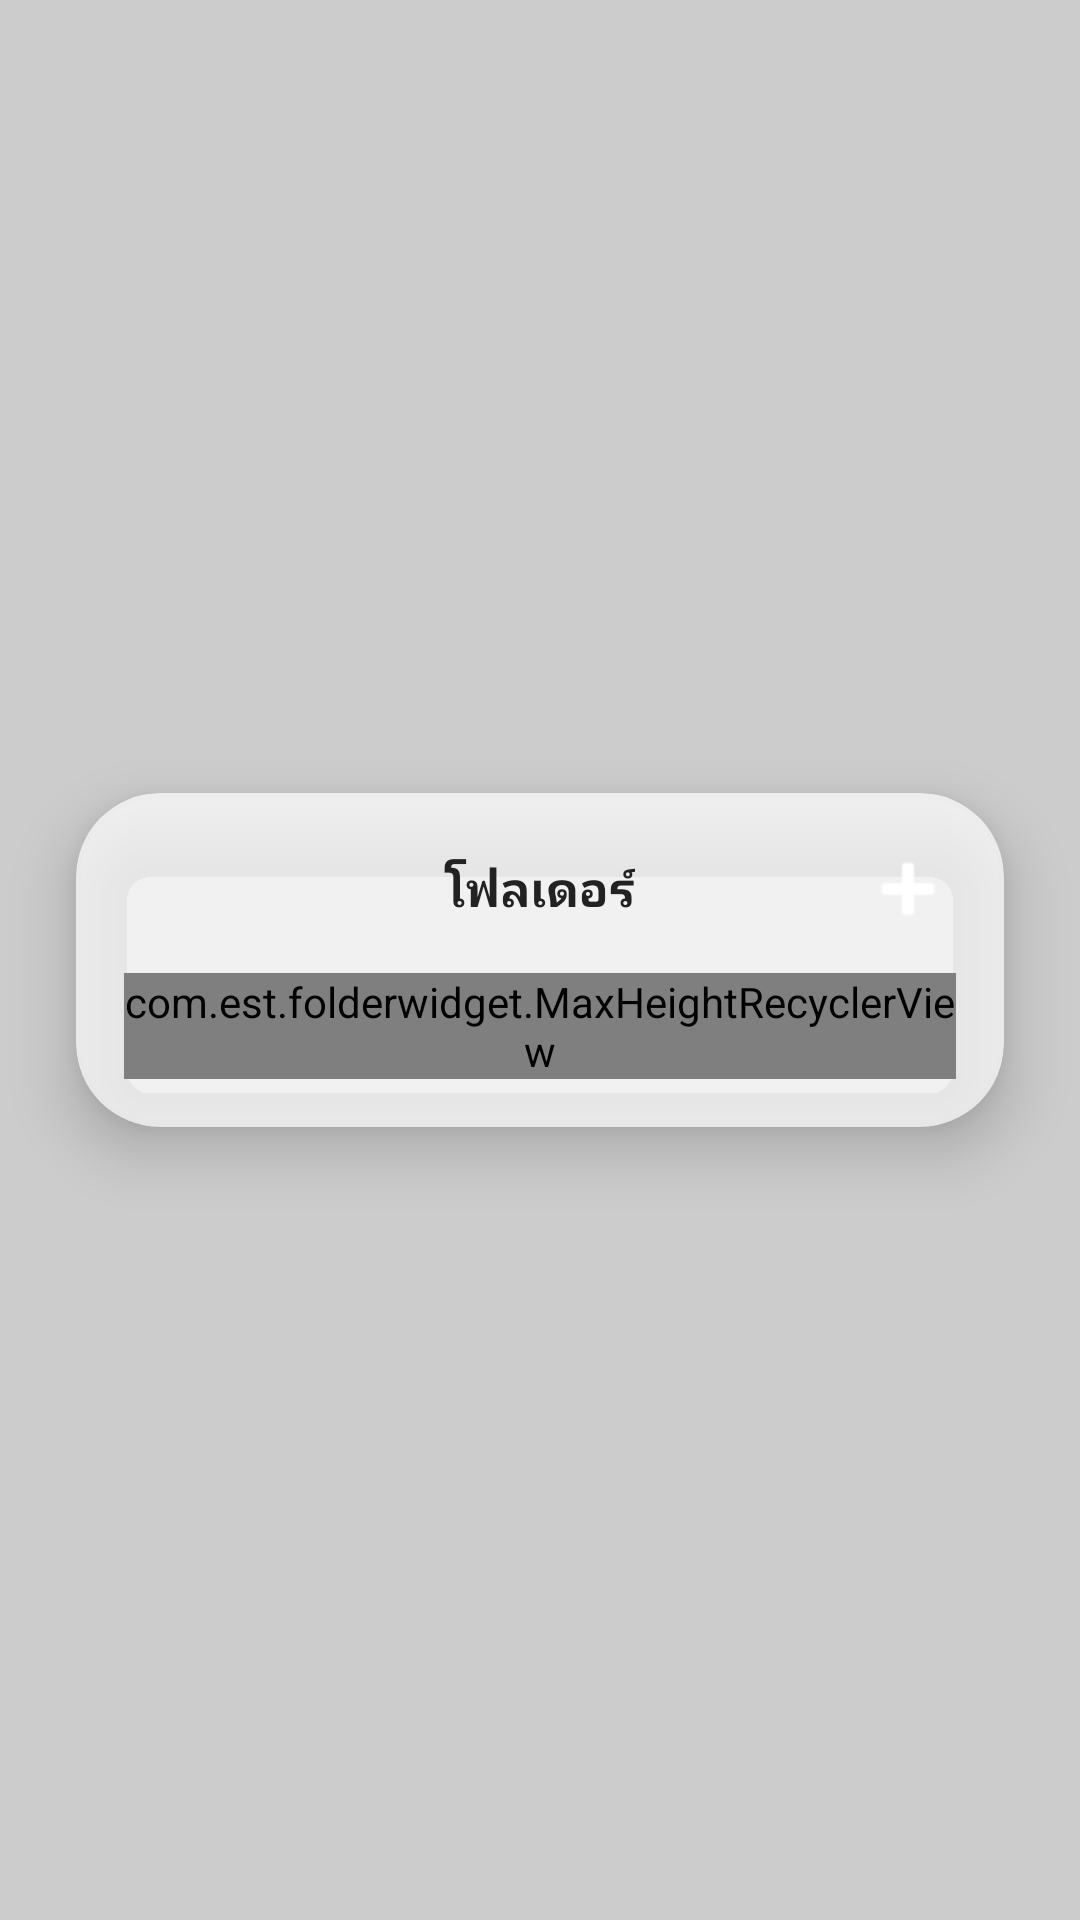

Android layout source for this screen:
<!-- AndroidManifest.xml: application theme Theme.FolderWidget -->
<!-- res/layout/activity_popup.xml -->
<?xml version="1.0" encoding="utf-8"?>
<androidx.constraintlayout.widget.ConstraintLayout
    xmlns:android="http://schemas.android.com/apk/res/android"
    xmlns:app="http://schemas.android.com/apk/res-auto"
    android:id="@+id/popup_root"
    android:layout_width="match_parent"
    android:layout_height="match_parent"
    android:background="@color/popup_scrim">

    
    <androidx.cardview.widget.CardView
        android:id="@+id/popup_card"
        android:layout_width="0dp"
        android:layout_height="wrap_content"
        app:cardCornerRadius="28dp"
        app:cardBackgroundColor="@color/popup_card_bg"
        app:cardElevation="12dp"
        app:layout_constraintWidth_percent="0.86"
        app:layout_constraintWidth_max="420dp"
        app:layout_constraintTop_toTopOf="parent"
        app:layout_constraintBottom_toBottomOf="parent"
        app:layout_constraintStart_toStartOf="parent"
        app:layout_constraintEnd_toEndOf="parent">

        <LinearLayout
            android:layout_width="match_parent"
            android:layout_height="wrap_content"
            android:orientation="vertical"
            android:padding="16dp">

            <FrameLayout
                android:layout_width="match_parent"
                android:layout_height="wrap_content"
                android:paddingBottom="12dp">

                
                <TextView
                    android:id="@+id/popup_title"
                    android:layout_width="wrap_content"
                    android:layout_height="wrap_content"
                    android:layout_gravity="center"
                    android:textSize="16sp"
                    android:textStyle="bold"
                    android:textColor="#222222"
                    android:padding="4dp"
                    android:text="โฟลเดอร์" />

                
                <TextView
                    android:id="@+id/popup_btn_done"
                    android:layout_width="wrap_content"
                    android:layout_height="wrap_content"
                    android:layout_gravity="center_vertical|start"
                    android:padding="4dp"
                    android:textColor="@color/accent_blue"
                    android:textStyle="bold"
                    android:textSize="14sp"
                    android:text="@string/done"
                    android:visibility="gone" />

                <ImageButton
                    android:id="@+id/popup_btn_add"
                    android:layout_width="32dp"
                    android:layout_height="32dp"
                    android:layout_gravity="center_vertical|end"
                    android:background="@drawable/bg_add_button"
                    android:contentDescription="@string/add_app"
                    android:padding="6dp"
                    android:src="@android:drawable/ic_input_add"
                    app:tint="@android:color/white" />
            </FrameLayout>

            <com.est.folderwidget.MaxHeightRecyclerView
                android:id="@+id/popup_recycler"
                android:layout_width="match_parent"
                android:layout_height="wrap_content"
                app:maxHeightDp="420" />

            
            <LinearLayout
                android:id="@+id/dropzone_bar"
                android:layout_width="match_parent"
                android:layout_height="wrap_content"
                android:orientation="horizontal"
                android:layout_marginTop="10dp"
                android:visibility="gone">

                <LinearLayout
                    android:id="@+id/dropzone_remove"
                    android:layout_width="0dp"
                    android:layout_height="wrap_content"
                    android:layout_weight="1"
                    android:layout_marginEnd="6dp"
                    android:orientation="vertical"
                    android:gravity="center"
                    android:padding="10dp"
                    android:background="@drawable/bg_dropzone">
                    <ImageView
                        android:layout_width="22dp"
                        android:layout_height="22dp"
                        android:src="@android:drawable/ic_menu_delete" />
                    <TextView
                        android:layout_width="wrap_content"
                        android:layout_height="wrap_content"
                        android:layout_marginTop="2dp"
                        android:textSize="11sp"
                        android:textColor="#444444"
                        android:text="@string/menu_remove_from_folder" />
                </LinearLayout>

                <LinearLayout
                    android:id="@+id/dropzone_uninstall"
                    android:layout_width="0dp"
                    android:layout_height="wrap_content"
                    android:layout_weight="1"
                    android:layout_marginStart="6dp"
                    android:orientation="vertical"
                    android:gravity="center"
                    android:padding="10dp"
                    android:background="@drawable/bg_dropzone">
                    <ImageView
                        android:layout_width="22dp"
                        android:layout_height="22dp"
                        android:src="@android:drawable/ic_menu_delete" />
                    <TextView
                        android:layout_width="wrap_content"
                        android:layout_height="wrap_content"
                        android:layout_marginTop="2dp"
                        android:textSize="11sp"
                        android:textColor="#444444"
                        android:text="@string/menu_uninstall" />
                </LinearLayout>
            </LinearLayout>
        </LinearLayout>
    </androidx.cardview.widget.CardView>

    
    <FrameLayout
        android:id="@+id/drag_overlay"
        android:layout_width="match_parent"
        android:layout_height="match_parent"
        android:clickable="false"
        android:focusable="false"
        app:layout_constraintTop_toTopOf="parent"
        app:layout_constraintBottom_toBottomOf="parent"
        app:layout_constraintStart_toStartOf="parent"
        app:layout_constraintEnd_toEndOf="parent" />
</androidx.constraintlayout.widget.ConstraintLayout>
<!-- resources referenced by this layout -->
<resources>
  <color name="accent_blue">#2F80ED</color>
  <color name="popup_card_bg">#B8FFFFFF</color>
  <color name="popup_scrim">#33000000</color>
  <!-- drawable bg_dropzone (drawable) -->
  <?xml version="1.0" encoding="utf-8"?>
  <shape xmlns:android="http://schemas.android.com/apk/res/android" android:shape="rectangle">
      <solid android:color="#EFEFEF" />
      <corners android:radius="16dp" />
  </shape>
  <string name="add_app">เพิ่มแอพ</string>
  <string name="done">เสร็จ</string>
  <string name="menu_remove_from_folder">ลบออกจากโฟลเดอร์</string>
  <string name="menu_uninstall">ถอนการติดตั้ง</string>
  <style name="Theme.FolderWidget" parent="Theme.MaterialComponents.DayNight.NoActionBar" />
</resources>
